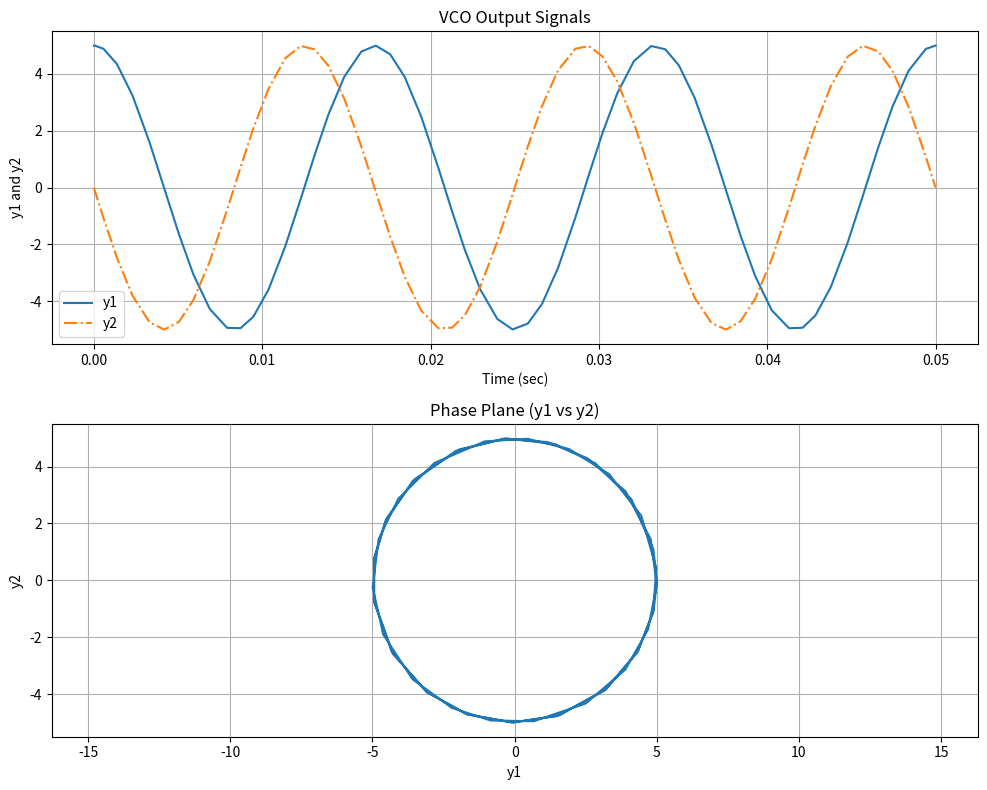

Write Python code to recreate this figure.
"""
VCO (Voltage Controlled Oscillator) Circuit Simulation
Converted from s1.mdl to Python

System: Two coupled integrators forming an oscillator
States: y1, y2
Equations: dy1/dt = w*y2, dy2/dt = -w*y1
"""
import numpy as np
from scipy.integrate import solve_ivp
import matplotlib.pyplot as plt

# Parameters
w = 377          # Angular frequency (rad/sec) - 60 Hz oscillation
y1_0 = 5         # Initial condition for y1
y2_0 = 0         # Initial condition for y2
t_stop = 0.05    # Simulation stop time (sec)

# Solver configuration
rtol = 1e-5
atol = 1e-6

def model_equations(t, y):
    """
    VCO differential equations

    States: y[0] = y1 (first state)
            y[1] = y2 (second state)

    The circuit implements a simple harmonic oscillator:
    dy1/dt = w * y2
    dy2/dt = -w * y1

    This creates a circular trajectory in the y1-y2 phase plane.
    """
    y1, y2 = y

    # State derivatives
    dy1_dt = w * y2
    dy2_dt = -w * y1

    return [dy1_dt, dy2_dt]

def simulate_vco():
    """Run VCO simulation"""
    # Initial conditions: [y1, y2]
    y0 = [y1_0, y2_0]

    # Solve ODE
    sol = solve_ivp(model_equations, [0, t_stop], y0,
                    method='RK45', rtol=rtol, atol=atol,
                    dense_output=True)

    # Create output array with time points
    t = sol.t
    y1 = sol.y[0, :]
    y2 = sol.y[1, :]

    # Prepare output array: [time, y1, y2]
    yout = np.column_stack([t, y1, y2])

    return yout

def plot_results(y):
    """
    Plot VCO simulation results
    y: array with columns [time, y1, y2]
    """
    fig, axes = plt.subplots(2, 1, figsize=(10, 8))

    axes[0].plot(y[:, 0], y[:, 1], '-', label='y1')
    axes[0].plot(y[:, 0], y[:, 2], '-.', label='y2')
    axes[0].set_title('VCO Output Signals')
    axes[0].set_xlabel('Time (sec)')
    axes[0].set_ylabel('y1 and y2')
    axes[0].legend()
    axes[0].grid(True)

    # Phase plane plot
    axes[1].plot(y[:, 1], y[:, 2], '-')
    axes[1].set_title('Phase Plane (y1 vs y2)')
    axes[1].set_xlabel('y1')
    axes[1].set_ylabel('y2')
    axes[1].axis('equal')
    axes[1].grid(True)

    plt.tight_layout()
    plt.show()

if __name__ == "__main__":
    print("VCO (Voltage Controlled Oscillator) Simulation")
    print(f"Parameters: w={w} rad/sec ({w/(2*np.pi):.1f} Hz)")
    print(f"Initial conditions: y1={y1_0}, y2={y2_0}")
    print("Running simulation...")

    yout = simulate_vco()

    print(f"Simulation complete. {len(yout)} time points.")
    print("\nPlotting results...")
    plot_results(yout)
